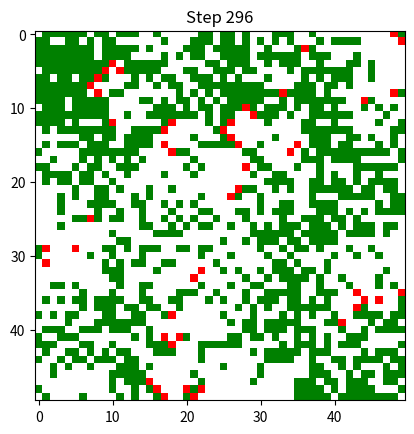

This chart was generated by the following Python code: (Note: this script raises an exception after producing the figure.)
import numpy as np
import matplotlib.pyplot as plt
import random
from matplotlib.animation import FuncAnimation
from matplotlib.colors import ListedColormap

# For states 0=empty, 1=tree, 2=fire
colors = ['white', 'green', 'red']  
custom_cmap = ListedColormap(colors)


class ForestFireModel:
    def __init__(self, grid_size=50, p_tree=0.01, p_fire=0.0001):
        self.grid_size = grid_size
        self.p_tree = p_tree  # Probability of a tree growing
        self.p_fire = p_fire  # Probability of lightning igniting a tree
        self.grid = np.zeros((grid_size, grid_size), dtype=int)

    def step(self):
        """Simulate one time step of the forest fire model."""
        new_grid = np.copy(self.grid)

        for x in range(self.grid_size):
            for y in range(self.grid_size):
                if self.grid[x, y] == 0:  # Empty cell
                    if random.random() < self.p_tree:
                        new_grid[x, y] = 1  # A tree grows
                elif self.grid[x, y] == 1:  # Tree present
                    if random.random() < self.p_fire:
                        new_grid[x, y] = 2  # Tree catches fire
                    else:
                        for dx, dy in [(-1, 0), (1, 0), (0, -1), (0, 1)]:
                            nx, ny = x + dx, y + dy
                            if 0 <= nx < self.grid_size and 0 <= ny < self.grid_size:
                                if self.grid[nx, ny] == 2:  # Neighboring tree is on fire
                                    new_grid[x, y] = 2
                                    break
                elif self.grid[x, y] == 2:  # Burning tree
                    new_grid[x, y] = 0  # Burnt tree becomes empty

        self.grid = new_grid

    def display(self):
        """Display the grid using matplotlib."""
        cmap = plt.get_cmap("viridis", 3)
        im = ax.imshow(self.grid, cmap=custom_cmap, vmin=0, vmax=2)
        plt.colorbar(ticks=[0, 1, 2], label="Cell State")
        plt.title("Forest Fire Model")
        plt.show()

    def animate(self, steps=100, output_file="forest_fire.mp4"):
        """Create an animation of the forest fire model."""
        fig, ax = plt.subplots()
        cmap = plt.get_cmap("viridis", 3)
        im = ax.imshow(self.grid, cmap=custom_cmap, vmin=0, vmax=2)

        def update(frame):
            self.step()
            im.set_data(self.grid)
            ax.set_title(f"Step {frame}")
            return [im]

        anim = FuncAnimation(fig, update, frames=steps, interval=200, blit=True)
        anim.save(output_file, writer="ffmpeg")
        print(f"Animation saved to {output_file}")

if __name__ == "__main__":
    grid_size = 50
    steps = 100

    model = ForestFireModel(grid_size=50, p_tree=0.05, p_fire=0.0001)
    model.animate(steps=500, output_file="forest_fire.mp4")

